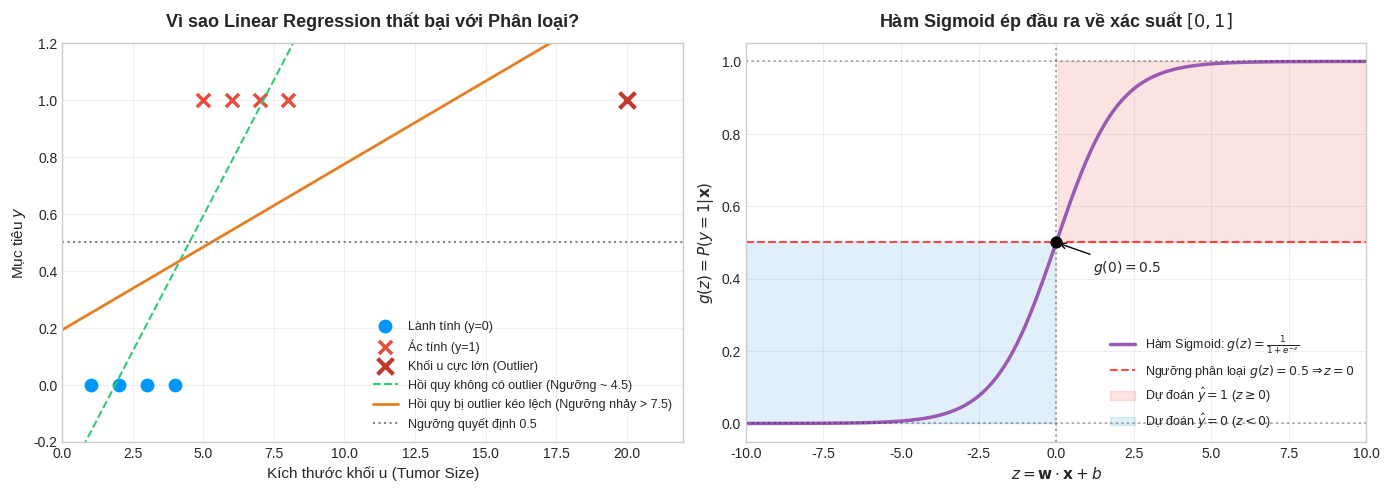

Here is the Python script that generated this plot: (Note: this script raises an exception after producing the figure.)
import numpy as np
import matplotlib.pyplot as plt

# Set style
plt.style.use('seaborn-v0_8-whitegrid' if 'seaborn-v0_8-whitegrid' in plt.style.available else 'default')
fig, (ax1, ax2) = plt.subplots(1, 2, figsize=(14, 5), dpi=150)

# --- Subplot 1: Why Linear Regression Fails on Classification ---
x_normal = np.array([1, 2, 3, 4, 5, 6, 7, 8])
y_normal = np.array([0, 0, 0, 0, 1, 1, 1, 1])

# Outlier point
x_outlier = 20
y_outlier = 1

x_all = np.append(x_normal, x_outlier)
y_all = np.append(y_normal, y_outlier)

# Fit line without outlier
w_no_outlier, b_no_outlier = np.polyfit(x_normal, y_normal, 1)
# Fit line with outlier
w_outlier, b_outlier = np.polyfit(x_all, y_all, 1)

x_line = np.linspace(0, 22, 200)

ax1.scatter(x_normal[y_normal == 0], y_normal[y_normal == 0], color='#0096ff', marker='o', s=80, label='Lành tính (y=0)')
ax1.scatter(x_normal[y_normal == 1], y_normal[y_normal == 1], color='#e74c3c', marker='x', s=90, linewidths=2.5, label='Ác tính (y=1)')
ax1.scatter(x_outlier, y_outlier, color='#c0392b', marker='x', s=130, linewidths=3, label='Khối u cực lớn (Outlier)')

ax1.plot(x_line, w_no_outlier * x_line + b_no_outlier, '--', color='#2ecc71', label='Hồi quy không có outlier (Ngưỡng ~ 4.5)')
ax1.plot(x_line, w_outlier * x_line + b_outlier, '-', color='#e67e22', linewidth=2, label='Hồi quy bị outlier kéo lệch (Ngưỡng nhảy > 7.5)')
ax1.axhline(0.5, color='gray', linestyle=':', label='Ngưỡng quyết định 0.5')

ax1.set_ylim(-0.2, 1.2)
ax1.set_xlim(0, 22)
ax1.set_title('Vì sao Linear Regression thất bại với Phân loại?', fontsize=13, fontweight='bold', pad=12)
ax1.set_xlabel('Kích thước khối u (Tumor Size)', fontsize=11)
ax1.set_ylabel('Mục tiêu $y$', fontsize=11)
ax1.legend(loc='lower right', fontsize=9)
ax1.grid(True, alpha=0.3)

# --- Subplot 2: Logistic Regression (Sigmoid Function) ---
z = np.linspace(-10, 10, 200)
g_z = 1 / (1 + np.exp(-z))

ax2.plot(z, g_z, color='#9b59b6', linewidth=2.5, label=r'Hàm Sigmoid: $g(z) = \frac{1}{1 + e^{-z}}$')
ax2.axhline(0.5, color='red', linestyle='--', alpha=0.7, label=r'Ngưỡng phân loại $g(z) = 0.5 \Rightarrow z = 0$')
ax2.axvline(0, color='gray', linestyle=':', alpha=0.7)
ax2.axhline(1.0, color='black', linestyle=':', alpha=0.3)
ax2.axhline(0.0, color='black', linestyle=':', alpha=0.3)

# Shading decision regions
ax2.fill_between(z, 0.5, 1.0, where=(z >= 0), color='#e74c3c', alpha=0.15, label=r'Dự đoán $\hat{y} = 1$ ($z \geq 0$)')
ax2.fill_between(z, 0.0, 0.5, where=(z < 0), color='#3498db', alpha=0.15, label=r'Dự đoán $\hat{y} = 0$ ($z < 0$)')

# Key annotations
ax2.scatter([0], [0.5], color='black', s=60, zorder=5)
ax2.annotate(r'$g(0) = 0.5$', xy=(0, 0.5), xytext=(1.2, 0.42),
             arrowprops=dict(facecolor='black', arrowstyle='->', shrinkA=3))

ax2.set_ylim(-0.05, 1.05)
ax2.set_xlim(-10, 10)
ax2.set_title(r'Hàm Sigmoid ép đầu ra về xác suất $[0, 1]$', fontsize=13, fontweight='bold', pad=12)
ax2.set_xlabel(r'$z = \mathbf{w} \cdot \mathbf{x} + b$', fontsize=11)
ax2.set_ylabel(r'$g(z) = P(y=1|\mathbf{x})$', fontsize=11)
ax2.legend(loc='lower right', fontsize=9)
ax2.grid(True, alpha=0.3)

plt.tight_layout()
plt.savefig('course-1-supervised-machine-learning/week-3-classification/classification_intuition.png', dpi=150)
print('Saved classification_intuition.png successfully!')
